2-way image classification set "Data" from GitHub (jdguevara/CS-497); label vocabulary: Bronco B logo, university logo.

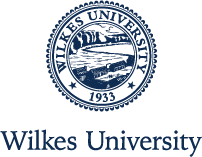
Label: university logo

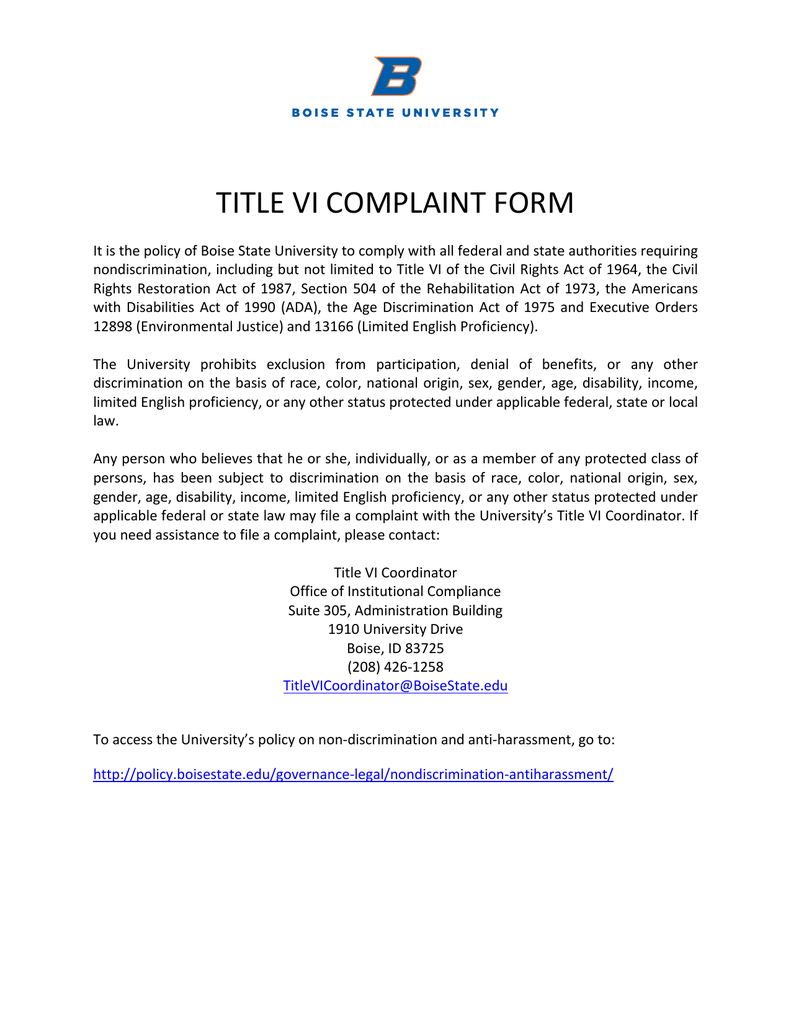
Label: Bronco B logo

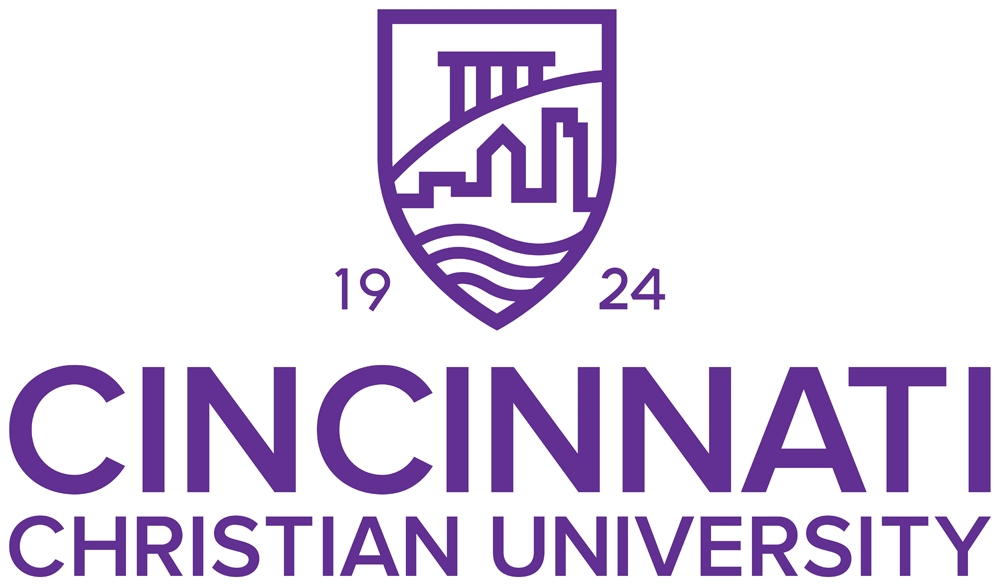
Label: university logo

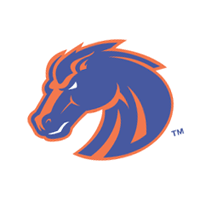
Label: Bronco B logo

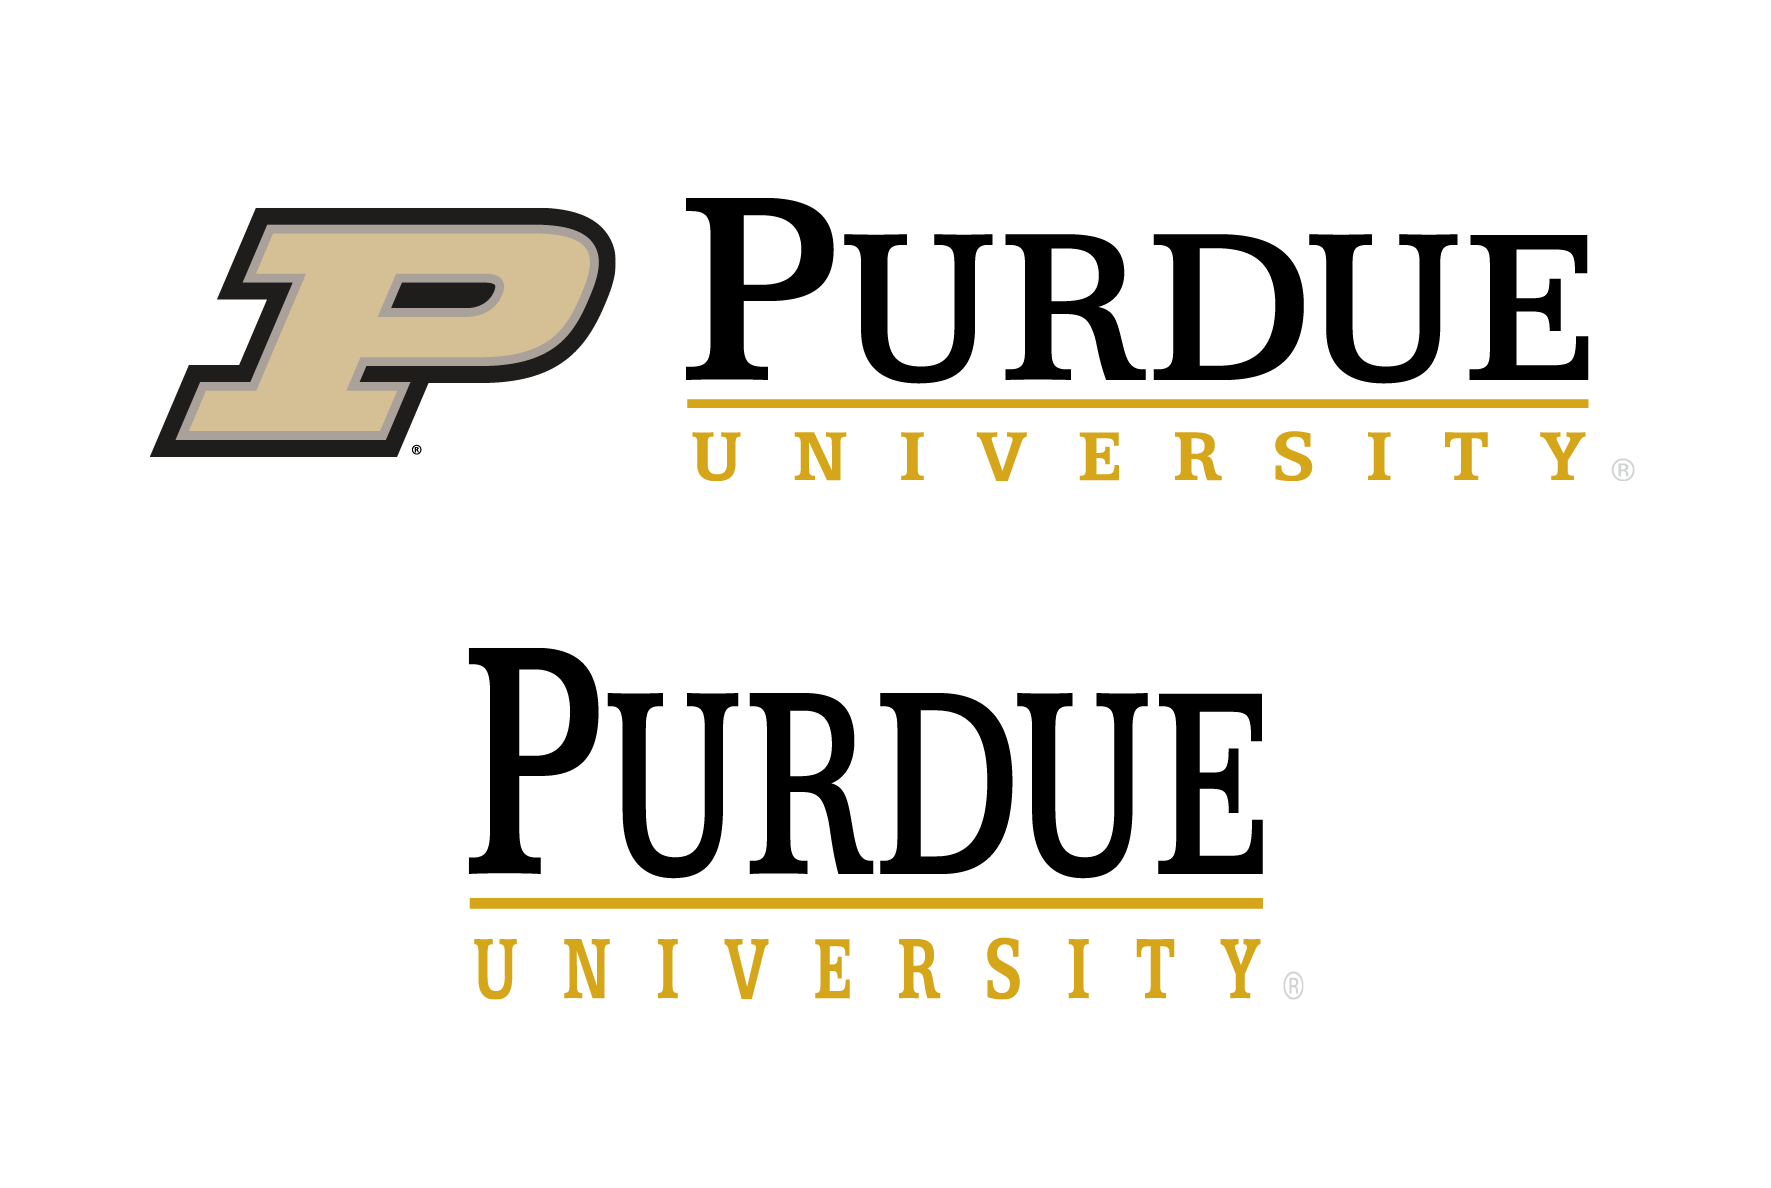
Label: university logo

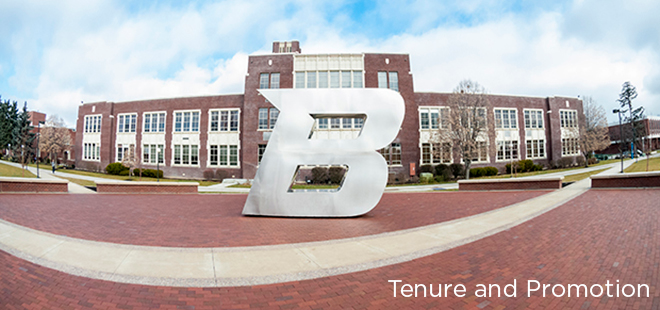
Label: Bronco B logo
